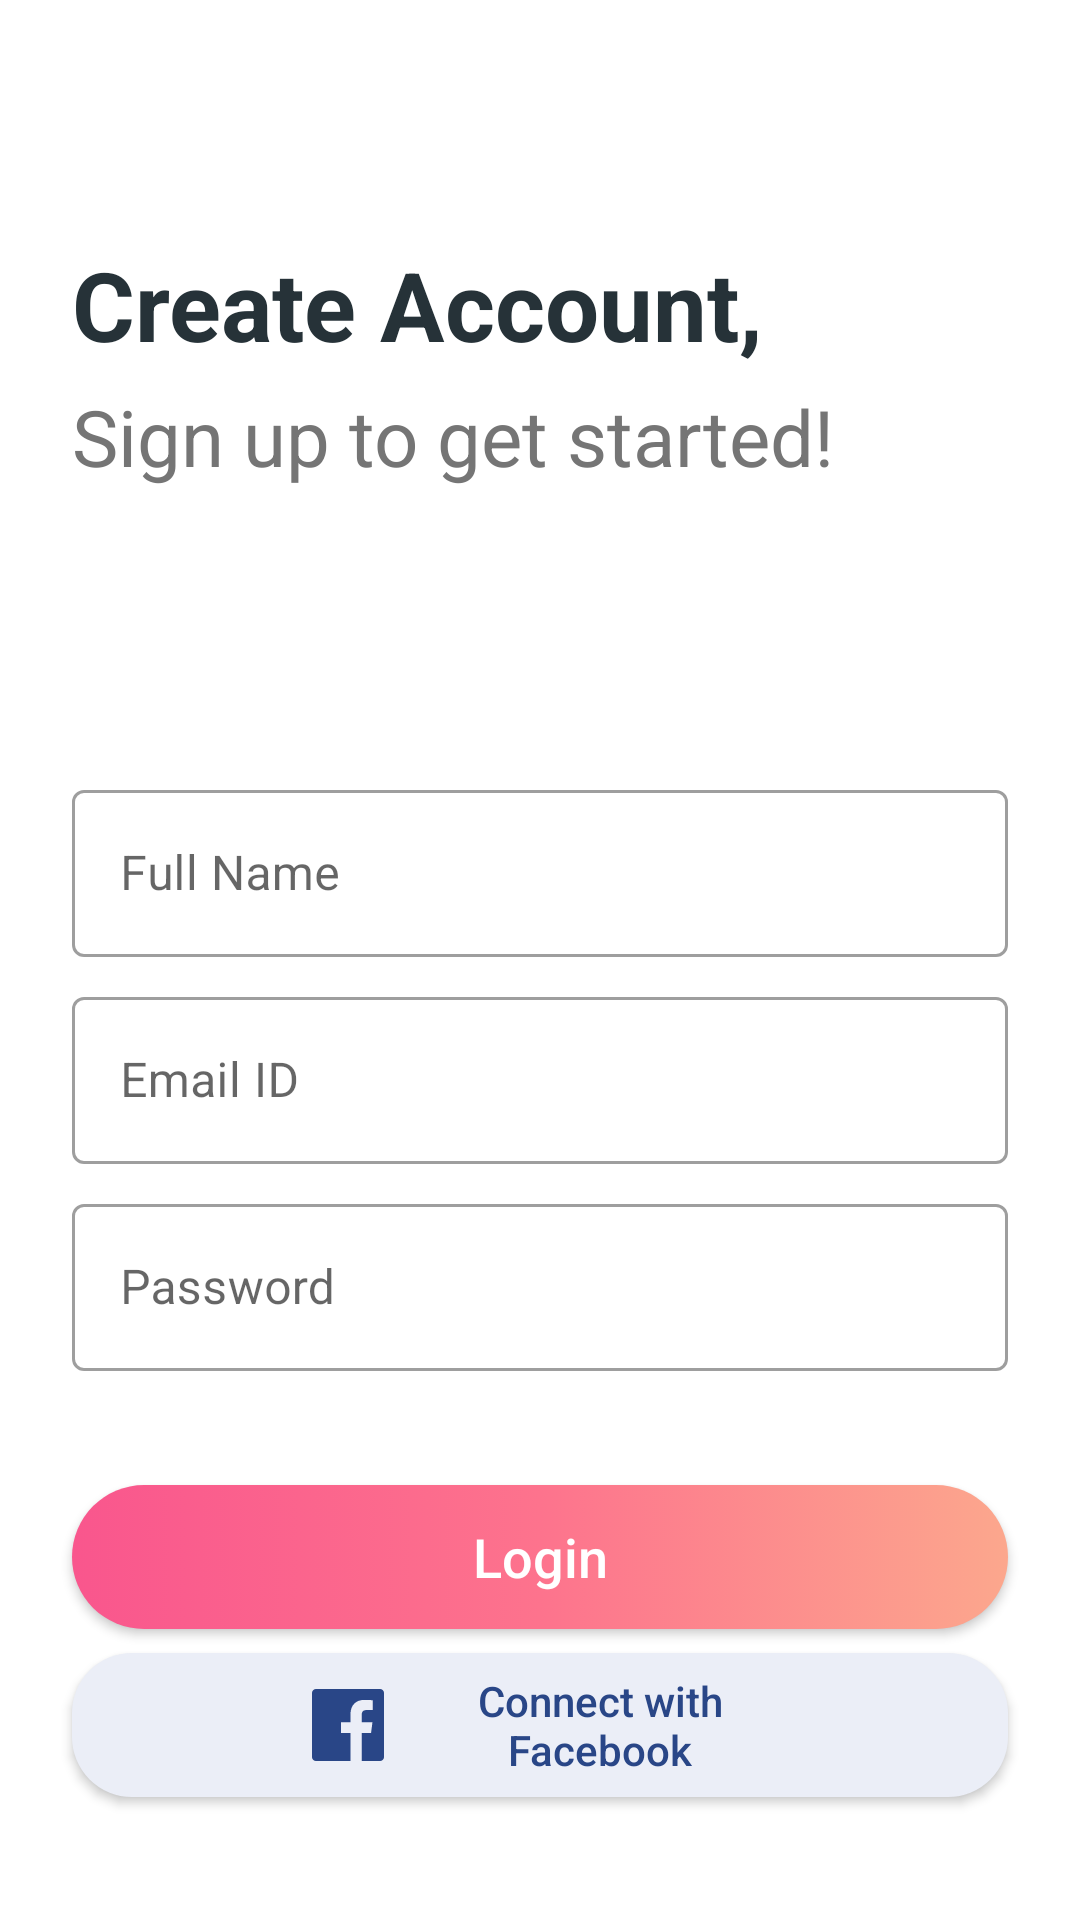

Layout XML and referenced resources for this Android screen:
<!-- AndroidManifest.xml: application theme Theme.Shigi -->
<!-- res/layout/sign_up.xml -->
<?xml version="1.0" encoding="utf-8"?>
<LinearLayout xmlns:android="http://schemas.android.com/apk/res/android"
    xmlns:app="http://schemas.android.com/apk/res-auto"
    xmlns:tools="http://schemas.android.com/tools"
    android:layout_width="match_parent"
    android:layout_height="match_parent"
    android:background="@color/white_background"
    android:orientation="vertical"
    tools:context=".activity.NewAcc">

    <TextView
        android:layout_width="match_parent"
        android:layout_height="wrap_content"
        android:text="Create Account,"
        android:layout_marginTop="80dp"
        android:layout_marginLeft="24dp"
        android:textSize="32sp"
        android:gravity="left"
        android:textColor="@color/Welcome"
        android:textStyle="bold"/>

    <TextView
        android:layout_width="match_parent"
        android:layout_height="wrap_content"
        android:text="Sign up to get started!"
        android:layout_marginTop="5dp"
        android:layout_marginLeft="24dp"
        android:textSize="26sp"
        android:gravity="left"
        android:textColor="@color/sign"
        android:layout_marginBottom="5dp"/>

    <com.google.android.material.textfield.TextInputLayout
        style="@style/Widget.MaterialComponents.TextInputLayout.OutlinedBox"
        android:layout_width="match_parent"
        android:layout_height="wrap_content"
        android:layout_marginTop="90dp"
        android:layout_marginLeft="24dp"
        android:layout_marginRight="24dp">

        <androidx.appcompat.widget.AppCompatEditText
            android:id="@+id/create_name"
            android:layout_width="match_parent"
            android:layout_height="wrap_content"
            android:hint="Full Name"
            android:textColor="@color/Email_ID_color"
            android:textColorHint="#7A8089" />
    </com.google.android.material.textfield.TextInputLayout>

    <com.google.android.material.textfield.TextInputLayout
        style="@style/Widget.MaterialComponents.TextInputLayout.OutlinedBox"
        android:layout_width="match_parent"
        android:layout_height="wrap_content"
        android:layout_marginTop="8dp"
        android:layout_marginLeft="24dp"
        android:layout_marginRight="24dp">

        <androidx.appcompat.widget.AppCompatEditText
            android:id="@+id/create_id"
            android:layout_width="match_parent"
            android:layout_height="wrap_content"
            android:hint="Email ID"
            android:textColor="@color/Email_ID_color"
            android:textColorHint="#7A8089" />
    </com.google.android.material.textfield.TextInputLayout>

    <com.google.android.material.textfield.TextInputLayout
        style="@style/Widget.MaterialComponents.TextInputLayout.OutlinedBox"
        android:layout_width="match_parent"
        android:layout_height="wrap_content"
        android:layout_marginTop="8dp"
        android:layout_marginLeft="24dp"
        android:layout_marginRight="24dp">

        <androidx.appcompat.widget.AppCompatEditText
            android:id="@+id/create_password"
            android:layout_width="match_parent"
            android:layout_height="wrap_content"
            android:hint="Password"
            android:textColor="@color/Email_ID_color"
            android:textColorHint="#7A8089"
            android:inputType="textPassword"/>
    </com.google.android.material.textfield.TextInputLayout>

    <androidx.appcompat.widget.AppCompatButton
        android:id="@+id/create_login"
        android:layout_width="match_parent"
        android:layout_height="wrap_content"
        android:layout_marginTop="38dp"
        android:layout_marginLeft="24dp"
        android:layout_marginRight="24dp"
        android:background="@drawable/forlogin"
        android:text="Login"
        android:textSize="18sp"
        android:textColor="#FFFFFF"
        android:textAllCaps="false"
        />

    <androidx.appcompat.widget.AppCompatButton
        android:id="@+id/create_connect"
        android:layout_width="match_parent"
        android:layout_height="wrap_content"
        android:layout_marginTop="8dp"
        android:layout_marginLeft="24dp"
        android:layout_marginRight="24dp"
        android:background="@drawable/forfacebookconnect"
        android:text="Connect with Facebook"
        android:drawableLeft="@drawable/facebooklogo"
        android:drawableTint="@color/fblue"
        android:paddingLeft="80dp"
        android:paddingRight="64dp"
        android:textColor="@color/fblue"
        android:textAllCaps="false"/>

    <LinearLayout
        android:layout_width="match_parent"
        android:layout_height="wrap_content"
        android:layout_marginTop="101dp"
        android:layout_marginLeft="24dp"
        android:layout_marginRight="24dp"
        android:layout_weight="11">

        <TextView
            android:layout_width="match_parent"
            android:layout_height="wrap_content"
            android:layout_weight="5"
            android:text="I'm already a member, "
            android:textSize="16sp"
            android:gravity="right"
            android:textColor="@color/Welcome"/>

        <TextView
            android:id="@+id/create_sign_in"
            android:layout_width="match_parent"
            android:layout_height="wrap_content"
            android:layout_weight="9"
            android:text="Sign in"
            android:textSize="16sp"
            android:gravity="left"
            android:textColor="@color/pink2"
            android:textStyle="bold"/>

    </LinearLayout>

</LinearLayout>
<!-- resources referenced by this layout -->
<resources>
  <color name="Email_ID_color">#263238</color>
  <color name="Welcome">#263238</color>
  <color name="fblue">#294687</color>
  <color name="pink2">#fa578e</color>
  <color name="sign">#757575</color>
  <color name="white_background">#FFFFFF</color>
  <!-- drawable facebooklogo (drawable) -->
  <vector xmlns:android="http://schemas.android.com/apk/res/android"
      android:width="24dp"
      android:height="24dp"
      android:viewportWidth="24"
      android:viewportHeight="24">
      <path
          android:fillColor="#FF000000"
          android:pathData="M22.675,0h-21.35c-0.732,0 -1.325,0.593 -1.325,1.325v21.351c0,0.731 0.593,1.324 1.325,1.324h11.495v-9.294h-3.128v-3.622h3.128v-2.671c0,-3.1 1.893,-4.788 4.659,-4.788 1.325,0 2.463,0.099 2.795,0.143v3.24l-1.918,0.001c-1.504,0 -1.795,0.715 -1.795,1.763v2.313h3.587l-0.467,3.622h-3.12v9.293h6.116c0.73,0 1.323,-0.593 1.323,-1.325v-21.35c0,-0.732 -0.593,-1.325 -1.325,-1.325z"/>
  </vector>
  <!-- drawable forfacebookconnect (drawable) -->
  <?xml version="1.0" encoding="utf-8"?>
  <selector xmlns:android="http://schemas.android.com/apk/res/android">
      <item android:state_enabled="true">
          <shape android:shape="rectangle">
              <corners android:radius="20dp"/>
              <solid android:color="#ebeef7"/>
          </shape>
      </item>
  </selector>
  <!-- drawable forlogin (drawable) -->
  <?xml version="1.0" encoding="utf-8"?>
  <selector xmlns:android="http://schemas.android.com/apk/res/android">
      <item android:state_enabled="true">
          <shape android:shape="rectangle">
              <corners android:radius="30dp"/>
              <gradient
                  android:startColor="@color/pink"
                  android:centerColor="@color/cen"
                  android:endColor="@color/oshade"
                  android:type="linear"
                  android:angle="0"/>
          </shape>
      </item>
  </selector>
  <style name="Theme.Shigi" parent="Theme.MaterialComponents.Light.NoActionBar">
          <item name="android:forceDarkAllowed">false</item>
          
          <item name="colorPrimary">#fb94b1</item>
          <item name="colorPrimaryVariant">@color/purple_700</item>
          <item name="colorOnPrimary">@color/white</item>
          
          <item name="colorSecondary">@color/teal_200</item>
          <item name="colorSecondaryVariant">@color/teal_700</item>
          <item name="colorOnSecondary">@color/black</item>
          
          <item name="android:statusBarColor" tools:targetApi="l">#ff69b4</item>
          
      </style>
  <color name="pink">#f9568d</color>
  <color name="cen">#fd738d</color>
  <color name="oshade">#fca78d</color>
  <color name="purple_700">#FF3700B3</color>
  <color name="white">#FFFFFFFF</color>
  <color name="teal_200">#FF03DAC5</color>
  <color name="teal_700">#FF018786</color>
  <color name="black">#FF000000</color>
</resources>
